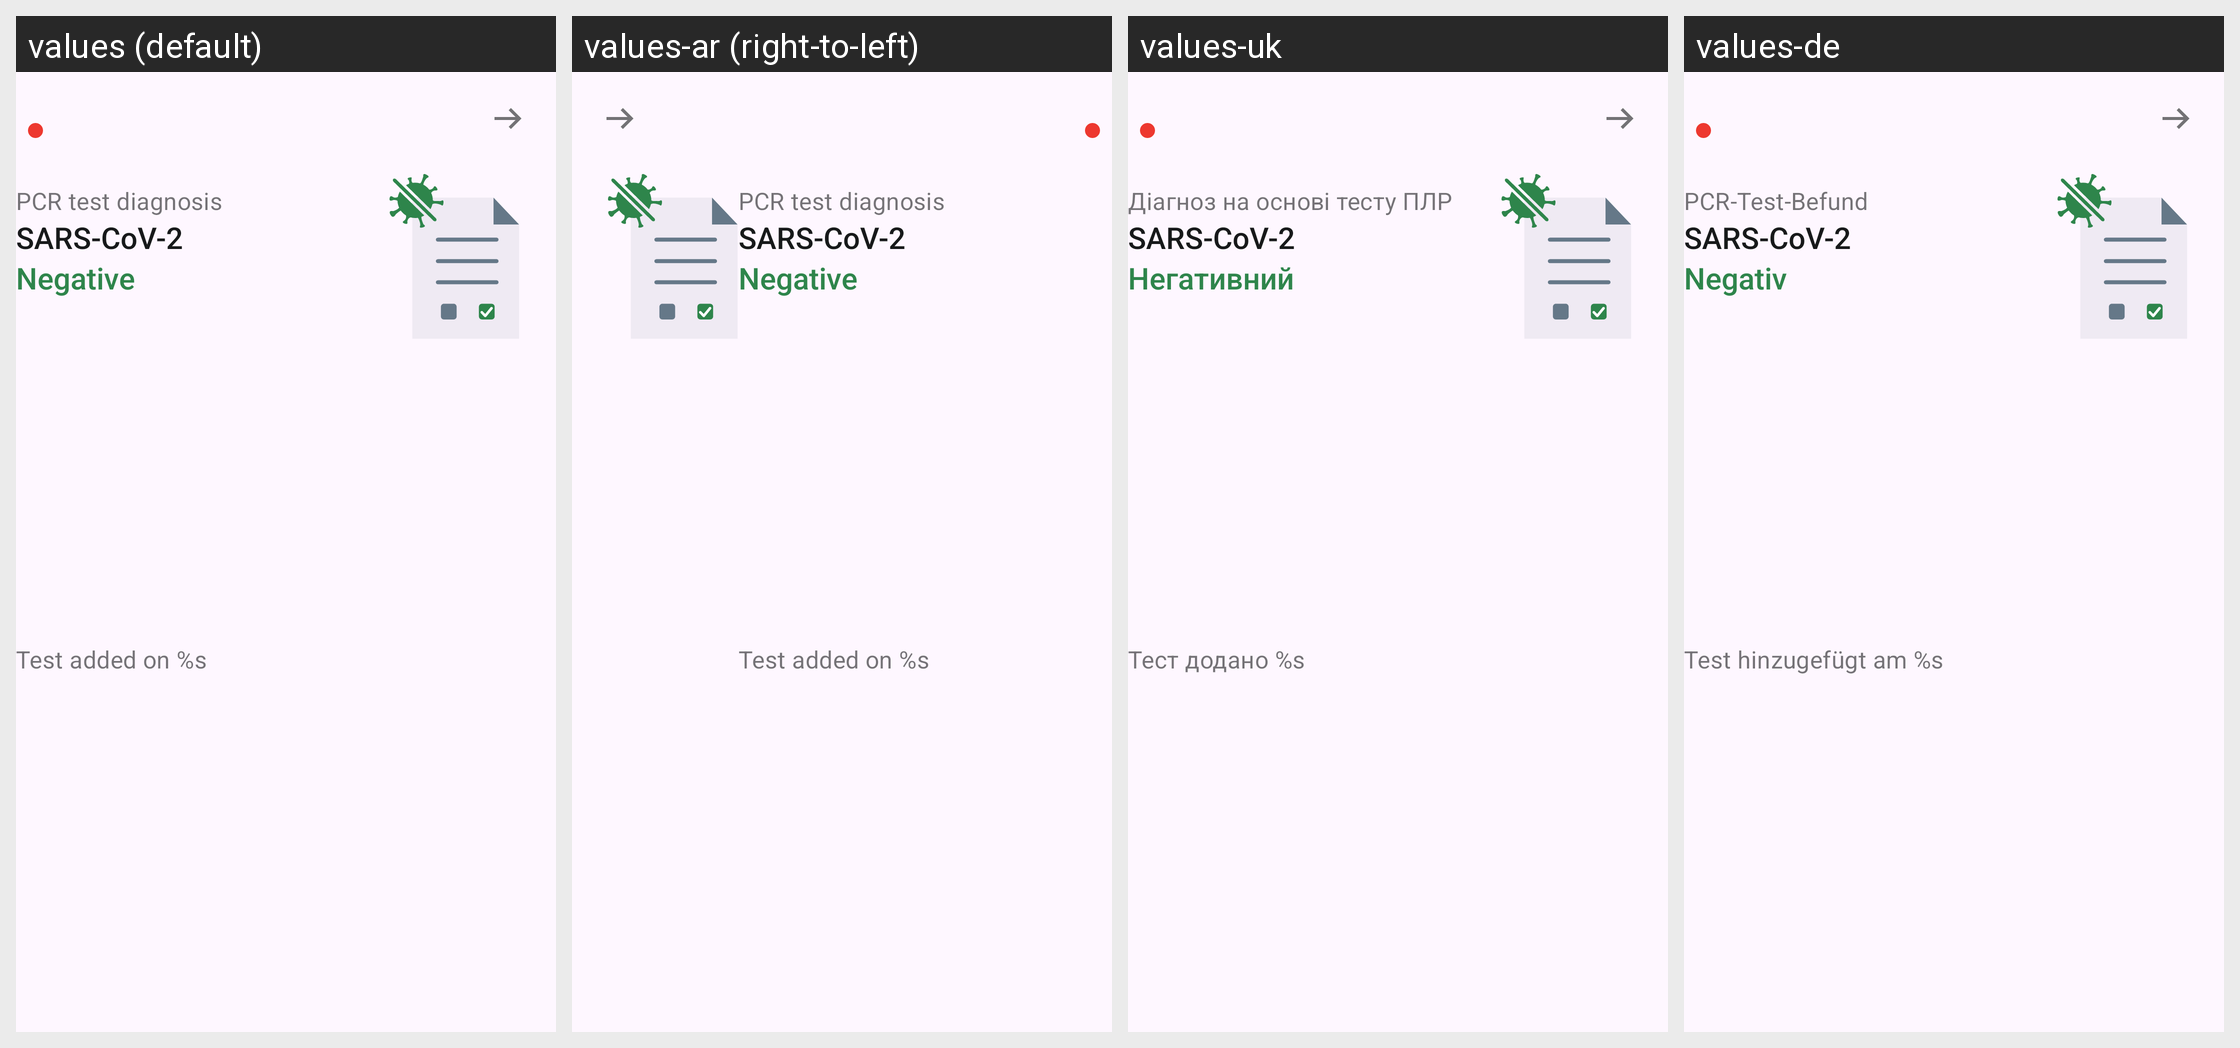

This grid shows one Android layout under several languages. Give, for every string resource on the screen, its name, the default text and each shown locale's text.
Android screen res/layout/family_pcr_test_card_negative.xml rendered under 4 locales, left to right: values (default), values-ar (right-to-left), values-uk, values-de. Device: Nexus 5 (rendered at 1080×1920; each locale shown at half size, 540×960, under a caption strip naming it); theme AppTheme.
Other locales in the repository, not shown: values-bg, values-en, values-pl, values-pt, values-ro, values-ru, values-tr.
Strings drawn on this screen, with the default value and each locale's value (text and hints the layout hard-codes, and strings that could not be matched under every locale, appear in the picture but are not listed):

family_tests_cards_pcr_title
  values: PCR test diagnosis
  values-ar: PCR test diagnosis  [not translated; the default value is used]
  values-uk: Діагноз на основі тесту ПЛР
  values-de: PCR-Test-Befund

ag_homescreen_card_status_name_of_the_cause_of_this_app
  values: SARS-CoV-2
  values-ar: SARS-CoV-2  [not translated; the default value is used]
  values-uk: SARS-CoV-2
  values-de: SARS-CoV-2

ag_homescreen_card_status_negative
  values: Negative
  values-ar: Negative  [not translated; the default value is used]
  values-uk: Негативний
  values-de: Negativ

family_tests_cards_pcr_date
  values: Test added on %s
  values-ar: Test added on %s  [not translated; the default value is used]
  values-uk: Тест додано %s
  values-de: Test hinzugefügt am %s
